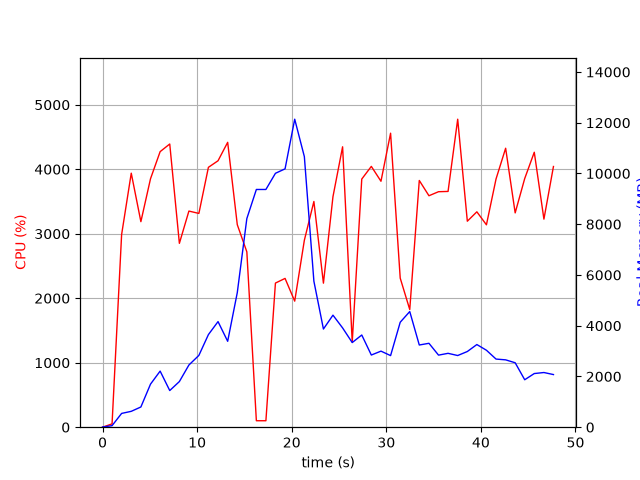

Source data for this figure (header and first rows):
elapsed_time, nproc, cpu, mem_real, mem_virtual
3.600120544433594e-05, 1, 0.0, 6.887, 3185
1.006, 1, 51.7, 60.75, 671.1
2.017, 1, 2988, 543.4, 4978
3.036, 1, 3939, 625.7, 4994
4.053, 1, 3187, 796.8, 5578
5.07, 1, 3852, 1697, 6866
6.089, 1, 4273, 2211, 8402
7.104, 1, 4392, 1445, 8402
8.123, 1, 2851, 1799, 10778
9.13, 1, 3352, 2451, 10826
10.18, 1, 3315, 2830, 11037
11.19, 1, 4030, 3650, 11037
12.21, 1, 4132, 4162, 11037
13.23, 1, 4418, 3386, 11037
14.25, 1, 3141, 5305, 14281
15.25, 1, 2719, 8223, 19401
16.26, 1, 100.3, 9370, 19401
17.27, 1, 100.2, 9370, 19401
18.28, 1, 2235, 10007, 19429
19.3, 1, 2307, 10182, 19624
20.32, 1, 1955, 12139, 25861
21.34, 1, 2899, 10665, 26104
22.34, 1, 3500, 5755, 26165
23.35, 1, 2234, 3870, 26165
24.36, 1, 3575, 4416, 26165
25.38, 1, 4348, 3913, 26165
26.4, 1, 1321, 3336, 26165
27.41, 1, 3848, 3634, 26165
28.42, 1, 4045, 2844, 26165
29.44, 1, 3814, 2998, 26244
30.45, 1, 4559, 2822, 26244
31.47, 1, 2312, 4137, 26244
32.48, 1, 1824, 4558, 26244
33.49, 1, 3826, 3240, 26244
34.51, 1, 3589, 3307, 26260
35.52, 1, 3652, 2841, 26260
36.53, 1, 3656, 2912, 26260
37.55, 1, 4776, 2825, 26260
38.57, 1, 3195, 2983, 26260
39.57, 1, 3340, 3258, 26260
40.59, 1, 3139, 3033, 26268
41.6, 1, 3850, 2685, 26268
42.62, 1, 4326, 2655, 26268
43.62, 1, 3323, 2540, 26276
44.63, 1, 3856, 1870, 26286
45.64, 1, 4264, 2115, 26286
46.66, 1, 3226, 2155, 26293
47.67, 1, 4043, 2074, 26293
